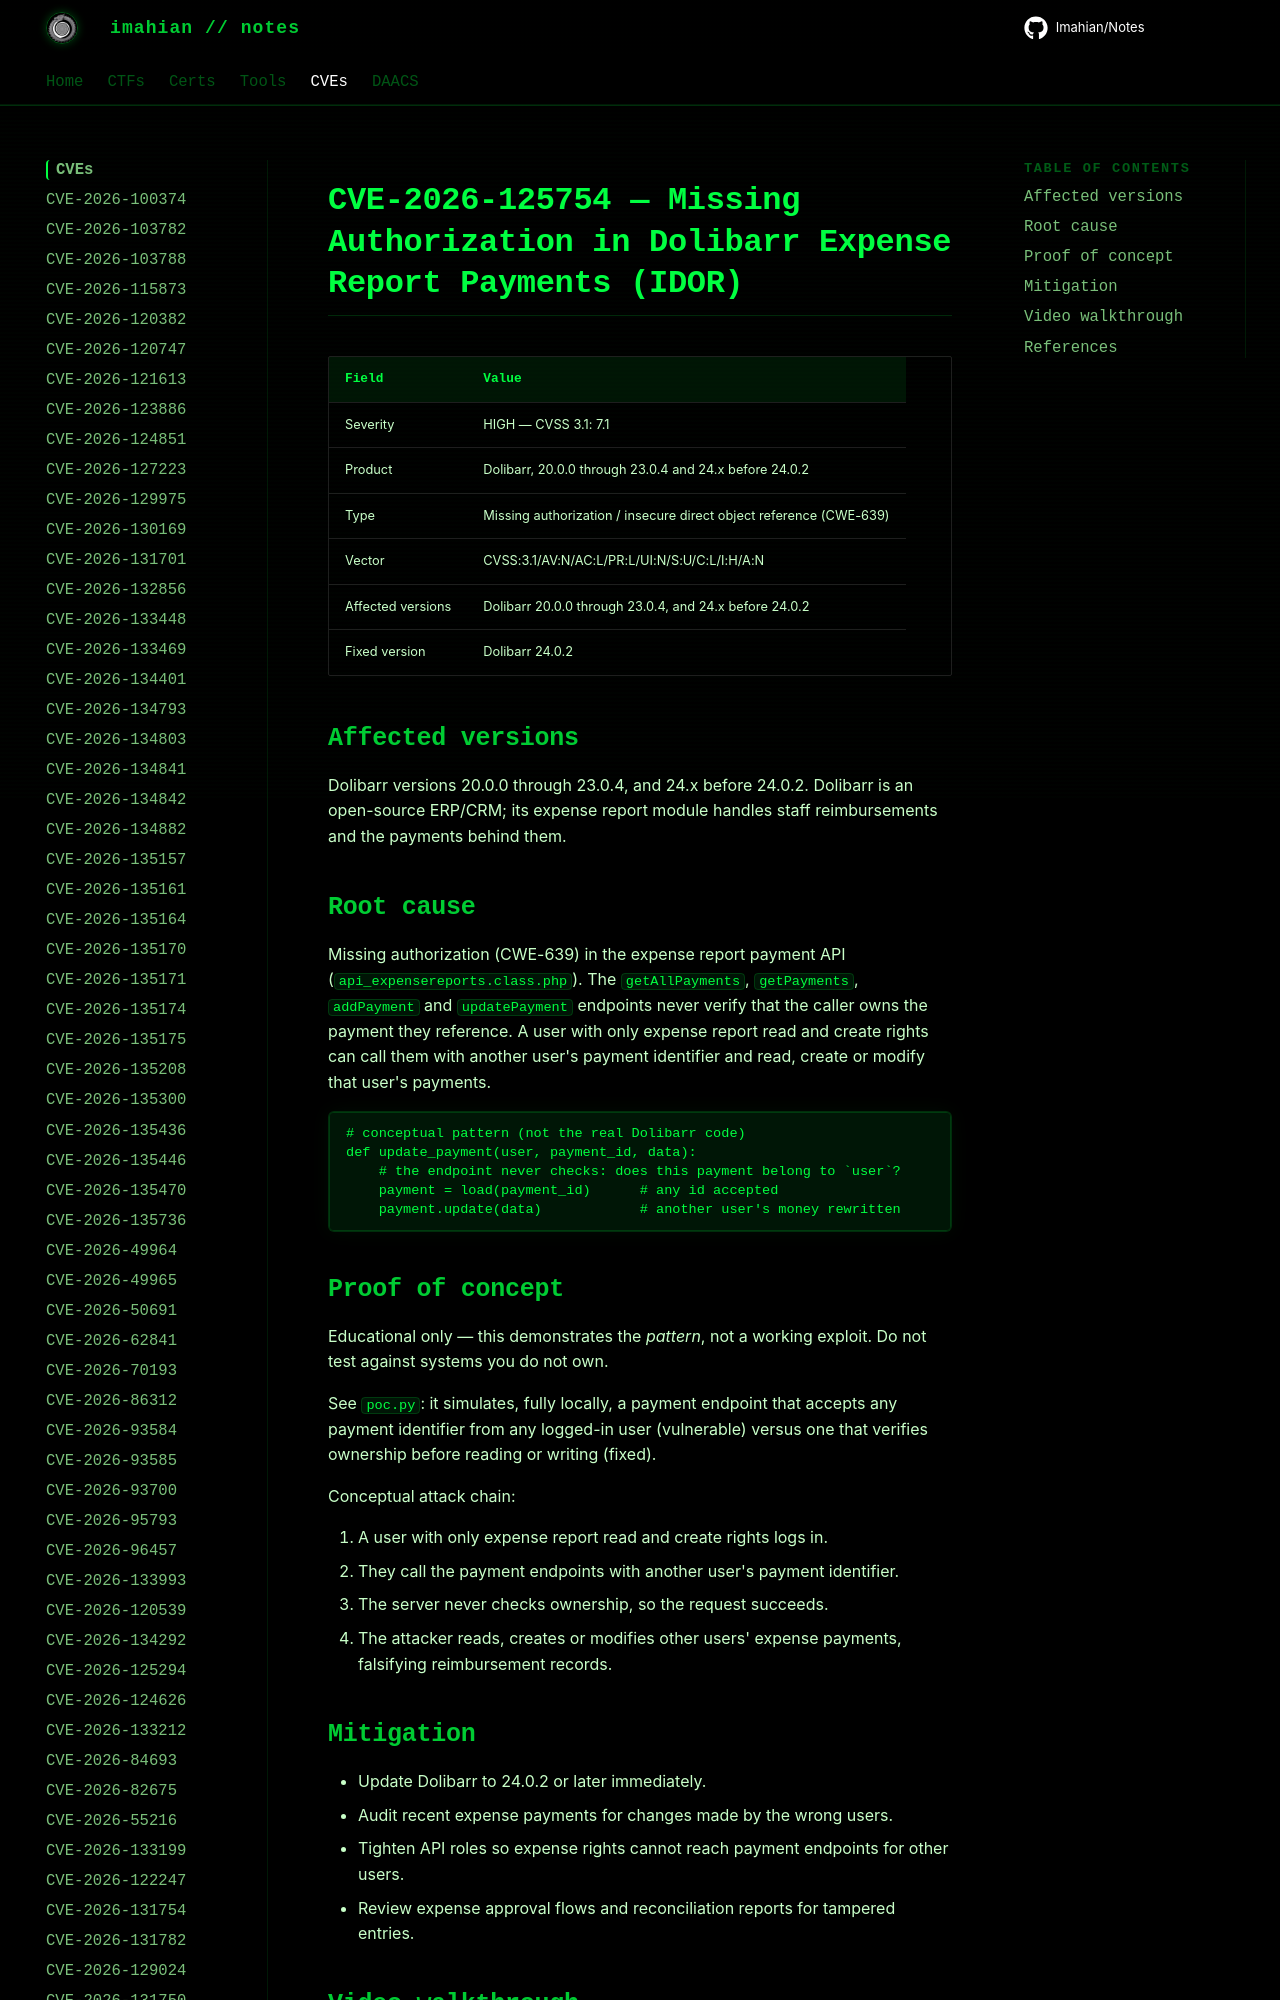

repository: Imahian/Notes · page: CVEs/CVE-2026-125754/index.html · generator: mkdocs

# CVE-2026-125754 — Missing Authorization in Dolibarr Expense Report Payments (IDOR)

| Field | Value |
|---|---|
| Severity | HIGH — CVSS 3.1: 7.1 |
| Product | Dolibarr, 20.0.0 through 23.0.4 and 24.x before 24.0
